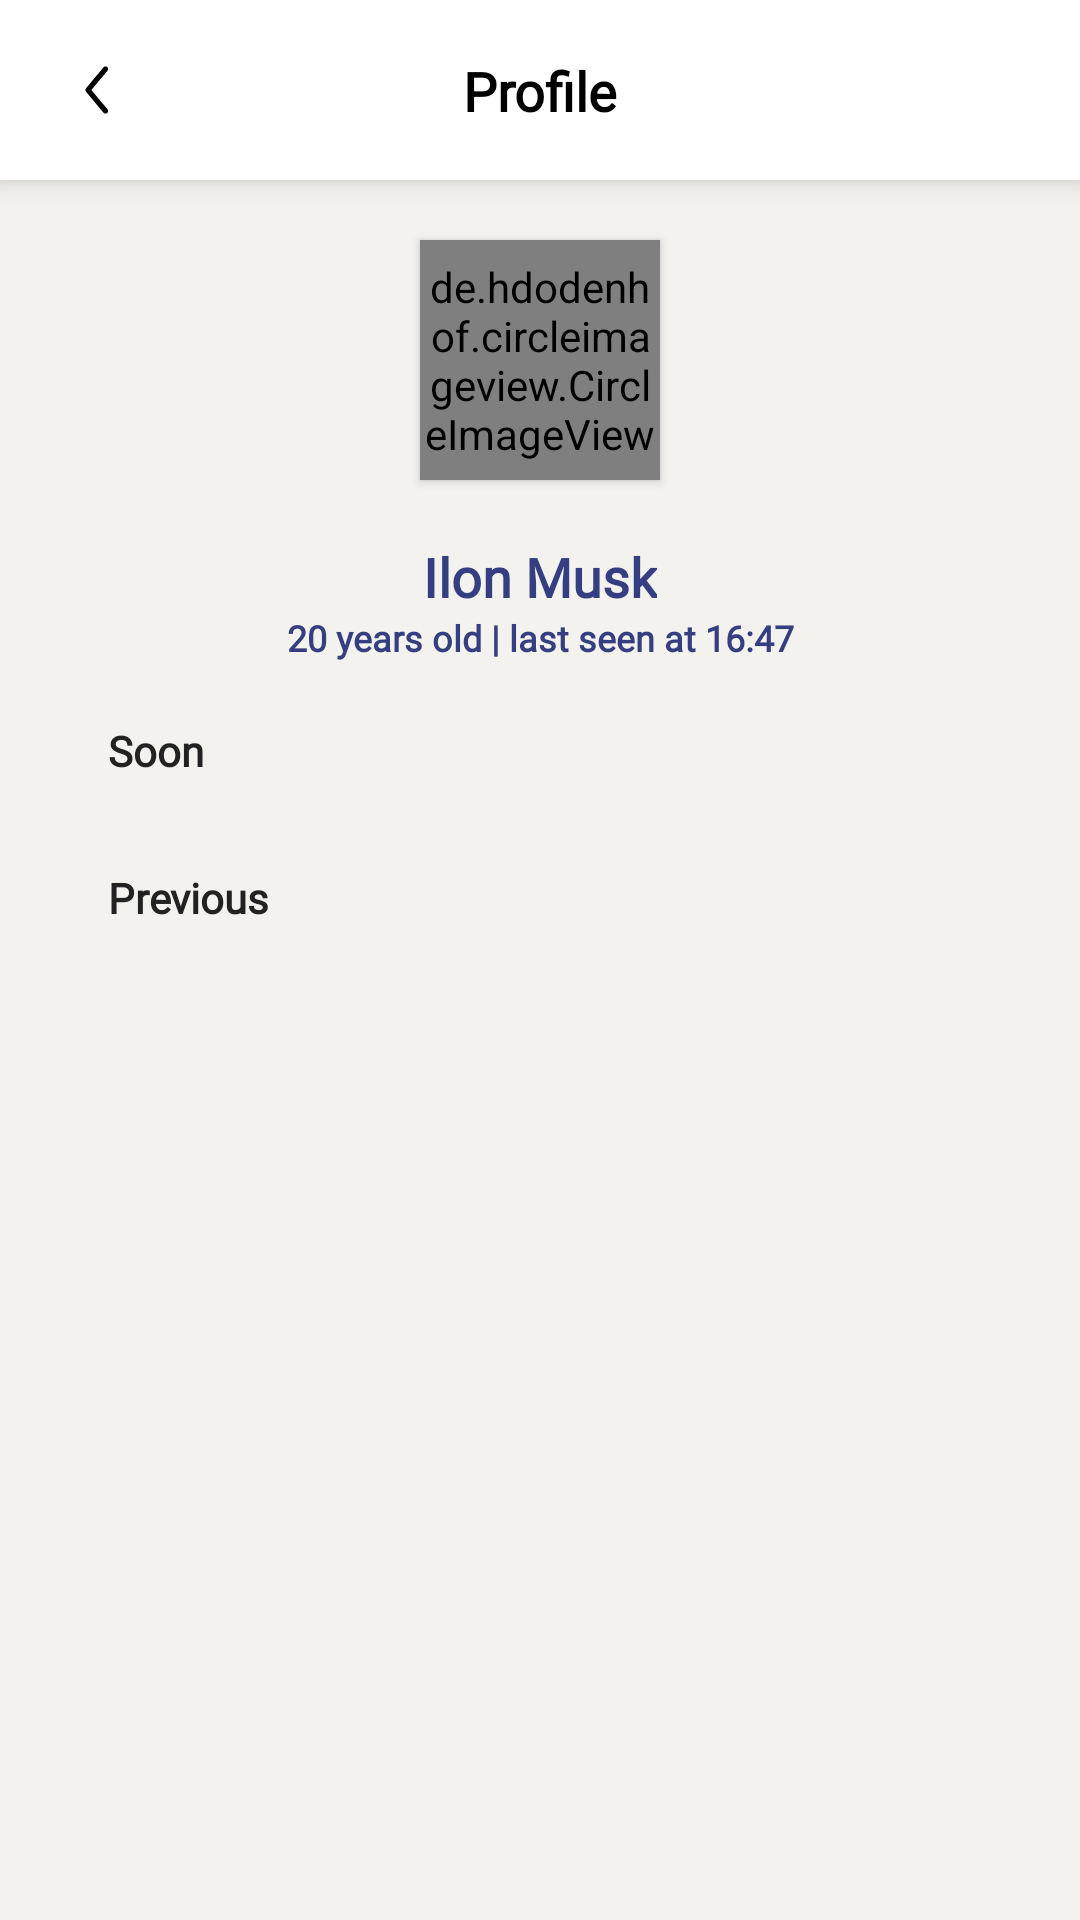

Android layout source for this screen:
<!-- AndroidManifest.xml: application theme Theme.CEFR -->
<!-- res/layout/fragment_profile.xml -->
<?xml version="1.0" encoding="utf-8"?>
<androidx.constraintlayout.widget.ConstraintLayout xmlns:android="http://schemas.android.com/apk/res/android"
    xmlns:app="http://schemas.android.com/apk/res-auto"
    xmlns:tools="http://schemas.android.com/tools"
    android:layout_width="match_parent"
    android:layout_height="match_parent"
    android:background="@color/brand_color_first">

    <androidx.constraintlayout.widget.ConstraintLayout
        android:id="@+id/profile_tablayout"
        android:layout_width="match_parent"
        android:layout_height="wrap_content"
        android:background="@color/white"
        android:orientation="horizontal"
        android:paddingHorizontal="12dp"
        android:elevation="5dp"
        android:paddingVertical="8dp"
        app:layout_constraintTop_toTopOf="parent">

        <androidx.appcompat.widget.AppCompatImageView
            android:id="@+id/ic_back"
            android:layout_width="44dp"
            android:layout_height="44dp"
            android:layout_marginEnd="12dp"
            android:background="@drawable/ripple_effect_icon"
            android:padding="8dp"
            android:src="@drawable/ic_back"
            app:layout_constraintBottom_toBottomOf="parent"
            app:layout_constraintStart_toStartOf="parent"
            app:layout_constraintTop_toTopOf="parent"
            app:tint="@color/black" />

        <TextView
            android:id="@+id/tv_title"
            android:layout_width="wrap_content"
            android:layout_height="wrap_content"
            android:layout_gravity="center"
            android:fontFamily="@font/noto_serif"
            android:gravity="center"
            android:text="Profile"
            android:textColor="@color/black"
            android:textSize="18sp"
            android:textStyle="bold"
            app:layout_constraintBottom_toBottomOf="parent"
            app:layout_constraintEnd_toEndOf="parent"
            app:layout_constraintStart_toStartOf="parent"
            app:layout_constraintTop_toTopOf="parent" />

    </androidx.constraintlayout.widget.ConstraintLayout>

    <de.hdodenhof.circleimageview.CircleImageView
        android:id="@+id/profile_image"
        android:layout_width="80dp"
        android:layout_height="80dp"
        android:layout_marginTop="20dp"
        android:elevation="2dp"
        android:foreground="@drawable/avatar"
        android:src="@drawable/ellipse"
        app:civ_border_color="@color/black"
        app:layout_constraintEnd_toEndOf="parent"
        app:layout_constraintStart_toStartOf="parent"
        app:layout_constraintTop_toBottomOf="@id/profile_tablayout" />

    <TextView
        android:id="@+id/tv_one"
        android:layout_width="wrap_content"
        android:layout_height="wrap_content"
        android:layout_marginVertical="20dp"
        android:fontFamily="@font/noto_serif"
        android:text="Ilon Musk"
        android:textColor="#353E81"
        android:textSize="18sp"
        android:textStyle="bold"
        app:layout_constraintEnd_toEndOf="parent"
        app:layout_constraintStart_toStartOf="parent"
        app:layout_constraintTop_toBottomOf="@id/profile_image" />


    <TextView
        android:id="@+id/tv_two"
        android:layout_width="wrap_content"
        android:layout_height="wrap_content"
        android:fontFamily="@font/noto_serif"
        android:text="20 years old | last seen at 16:47"
        android:textColor="#353E81"
        android:textSize="12sp"
        android:textStyle="bold"
        app:layout_constraintEnd_toEndOf="parent"
        app:layout_constraintStart_toStartOf="parent"
        app:layout_constraintTop_toBottomOf="@id/tv_one" />


    <TextView
        android:id="@+id/tv_three"
        android:layout_width="wrap_content"
        android:layout_height="wrap_content"
        android:layout_marginStart="36dp"
        android:layout_marginTop="20dp"
        android:fontFamily="@font/noto_serif"
        android:text="Soon"
        android:textColor="#222222"
        android:textSize="14sp"
        android:textStyle="bold"
        app:layout_constraintStart_toStartOf="parent"
        app:layout_constraintTop_toBottomOf="@id/tv_two" />

    <androidx.viewpager2.widget.ViewPager2
        android:id="@+id/viewPager"
        android:layout_width="match_parent"
        android:layout_height="wrap_content"
        android:layout_marginHorizontal="16dp"
        android:layout_marginTop="10dp"
        android:orientation="horizontal"
        android:visibility="visible"
        app:layout_constraintEnd_toEndOf="parent"
        app:layout_constraintStart_toStartOf="parent"
        app:layout_constraintTop_toBottomOf="@id/tv_three" />

    <TextView
        android:id="@+id/tv_previous"
        android:layout_width="wrap_content"
        android:layout_height="wrap_content"
        android:layout_marginStart="36dp"
        android:layout_marginTop="20dp"
        android:fontFamily="@font/noto_serif"
        android:text="Previous"
        android:textColor="#222222"
        android:textSize="14sp"
        android:textStyle="bold"
        app:layout_constraintStart_toStartOf="parent"
        app:layout_constraintTop_toBottomOf="@id/viewPager" />

    <androidx.recyclerview.widget.RecyclerView
        android:id="@+id/rc_previous"
        android:layout_width="match_parent"
        android:layout_height="0dp"
        android:layout_marginTop="10dp"
        app:layoutManager="androidx.recyclerview.widget.LinearLayoutManager"
        app:layout_constraintBottom_toBottomOf="parent"
        app:layout_constraintTop_toBottomOf="@id/tv_previous"
        tools:itemCount="2"
        tools:listitem="@layout/item_previous" />
</androidx.constraintlayout.widget.ConstraintLayout>
<!-- res/layout/item_previous.xml (included above) -->
<?xml version="1.0" encoding="utf-8"?>
<androidx.constraintlayout.widget.ConstraintLayout xmlns:android="http://schemas.android.com/apk/res/android"
    android:layout_width="match_parent"
    android:layout_height="wrap_content">

    <androidx.cardview.widget.CardView xmlns:app="http://schemas.android.com/apk/res-auto"
        android:id="@+id/card_inner_three"
        android:layout_width="342dp"
        android:layout_height="wrap_content"
        android:layout_gravity="center_horizontal"
        android:layout_margin="10dp"
        android:backgroundTint="#ECEAEA"
        android:minHeight="60dp"
        app:cardCornerRadius="16dp"
        app:layout_constraintBottom_toBottomOf="parent"
        app:layout_constraintEnd_toEndOf="parent"
        app:layout_constraintStart_toStartOf="parent"
        app:layout_constraintTop_toTopOf="parent">

        <androidx.constraintlayout.widget.ConstraintLayout
            android:layout_width="match_parent"
            android:layout_height="match_parent"
            android:layout_gravity="center"
            android:background="#ECEAEA">

            <de.hdodenhof.circleimageview.CircleImageView
                android:id="@+id/profile_image"
                android:layout_width="36dp"
                android:layout_height="36dp"
                android:layout_marginVertical="4dp"
                android:layout_marginStart="14dp"
                android:elevation="2dp"
                android:src="@drawable/ellipse"
                app:civ_border_color="@color/black"
                app:layout_constraintBottom_toBottomOf="parent"
                app:layout_constraintStart_toStartOf="parent"
                app:layout_constraintTop_toTopOf="parent" />


            <TextView
                android:id="@+id/streamDate"
                android:layout_width="wrap_content"
                android:layout_height="wrap_content"
                android:layout_marginStart="5dp"
                android:fontFamily="@font/noto_serif"
                android:text="Ilon musk"
                android:textColor="#353E81"
                android:textSize="12sp"
                android:textStyle="bold"
                app:layout_constraintStart_toEndOf="@id/profile_image"
                app:layout_constraintTop_toTopOf="@id/profile_image" />


            <TextView
                android:id="@+id/streamTime"
                android:layout_width="wrap_content"
                android:layout_height="wrap_content"
                android:layout_marginStart="5dp"
                android:fontFamily="@font/noto_serif"
                android:text="Mathematics"
                android:textColor="#353E81"
                android:textSize="10sp"
                android:textStyle="bold"
                app:layout_constraintStart_toEndOf="@id/profile_image"
                app:layout_constraintTop_toBottomOf="@id/streamDate" />


            <TextView
                android:id="@+id/tv_three"
                android:layout_width="wrap_content"
                android:layout_height="wrap_content"
                android:layout_margin="5dp"
                android:fontFamily="@font/noto_serif"
                android:text="24 January 20:00"
                android:textColor="#353E81"
                android:textSize="10sp"
                android:textStyle="bold"
                app:layout_constraintBottom_toBottomOf="parent"
                app:layout_constraintEnd_toEndOf="parent" />
        </androidx.constraintlayout.widget.ConstraintLayout>

    </androidx.cardview.widget.CardView>

</androidx.constraintlayout.widget.ConstraintLayout>
<!-- resources referenced by this layout -->
<resources>
  <color name="black">#FF000000</color>
  <color name="brand_color_first">#F4F2EE</color>
  <color name="white">#FFFFFFFF</color>
  <!-- drawable ellipse: png bitmap (drawable, 11070 bytes) -->
  <!-- drawable ic_back (drawable) -->
  <vector xmlns:android="http://schemas.android.com/apk/res/android"
      android:width="24dp"
      android:height="24dp"
      android:viewportWidth="24"
      android:viewportHeight="24">
    <path
        android:pathData="M13.468,5.414C13.792,5.673 13.844,6.145 13.585,6.468L8.96,12L13.585,17.531C13.844,17.855 13.792,18.327 13.468,18.586C13.145,18.844 12.673,18.792 12.414,18.469L7.414,12.469C7.195,12.195 7.195,11.805 7.414,11.531L12.414,5.531C12.673,5.208 13.145,5.156 13.468,5.414Z"
        android:fillColor="#1A2530"
        android:fillType="evenOdd"/>
  </vector>
  <!-- drawable ripple_effect_icon (drawable) -->
  <?xml version="1.0" encoding="utf-8"?>
  <ripple xmlns:android="http://schemas.android.com/apk/res/android"
      android:color="@color/ripple_effect_color" android:radius="26dp">
  
  </ripple>
  <style name="Theme.CEFR" parent="Base.Theme.CEFR" />
  <color name="ripple_effect_color">#E0E0E0</color>
  <style name="Base.Theme.CEFR" parent="Theme.Material3.Light.NoActionBar">
          
      </style>
</resources>
